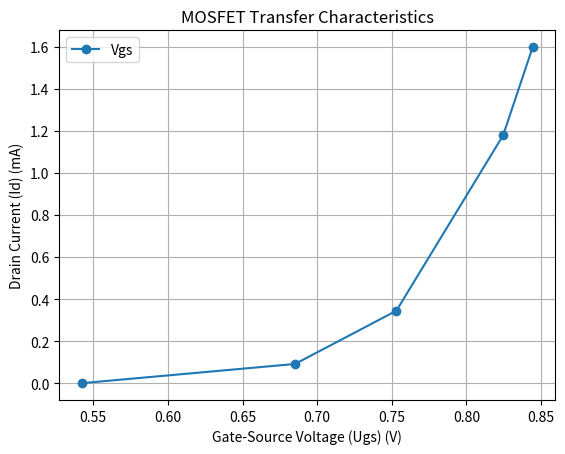

Source code (Python):
import numpy as np
import matplotlib.pyplot as plt

#IE3_EL2_Labor01_Exercise_02
#Author: Ashin Walpola

# Experimental Data
Ugs_values = np.array([0.5423, 0.6852, 0.7531, 0.8246, 0.8444])
Id_values = np.array([0.00046, 0.0917, 0.3448, 1.1783,1.5973])

# Q-point current
Q_point_Id = 0.4  # mA


plt.plot(Ugs_values, Id_values, marker='o', linestyle='-', label=f'Vgs')
# Find the index i such that Id_values[i] < Q_point_Id < Id_values[i+1]
for i in range(len(Id_values) - 1):
    if Id_values[i] <= Q_point_Id <= Id_values[i + 1]:
        # Linear interpolation between two points (i and i+1)
        Q_point_Ugs = Ugs_values[i] + ((Q_point_Id - Id_values[i]) / (Id_values[i + 1] - Id_values[i])) * (Ugs_values[i + 1] - Ugs_values[i])
        break

print("Gate-Source Voltage at Q-point (Ugs):", Q_point_Ugs)

# Slope around the Q-point (approximated as a nearby point)
delta_Id = Id_values[i + 1] - Id_values[i]
delta_Ugs = Ugs_values[i + 1] - Ugs_values[i]

# Calculate beta (transconductance parameter)
beta = delta_Id / delta_Ugs
print("Transconductance parameter (beta):", beta)

# Customize the plot
plt.title('MOSFET Transfer Characteristics')
plt.xlabel('Gate-Source Voltage (Ugs) (V)')
plt.ylabel('Drain Current (Id) (mA)')
plt.grid(True)
plt.legend()

# Show plot
plt.show()